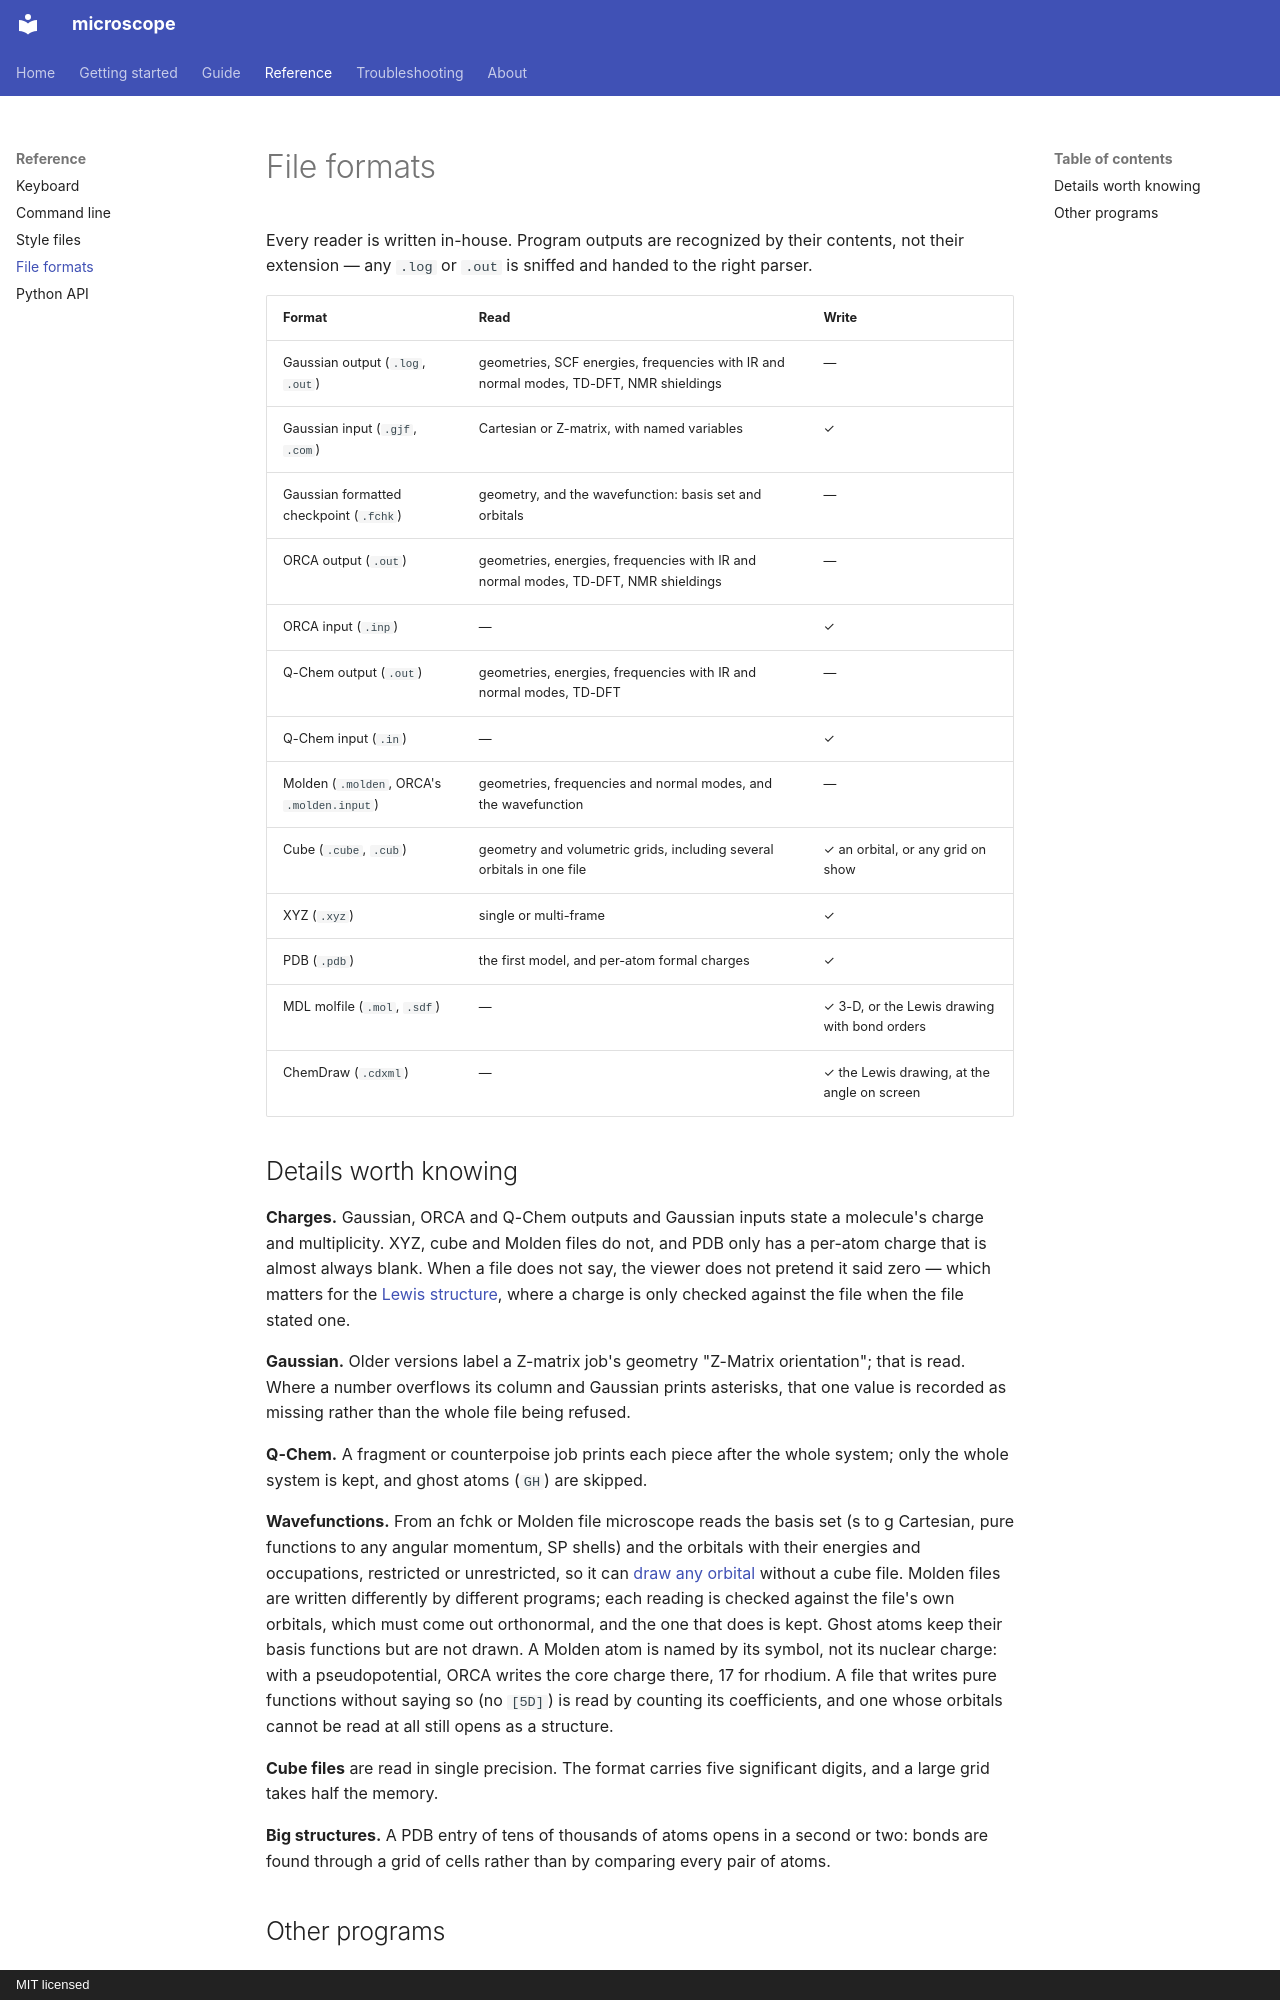

repository: lucienwb/microscope · page: reference/formats/index.html · generator: mkdocs · copyright: MIT licensed

# File formats

Every reader is written in-house. Program outputs are recognized by their
contents, not their extension — any `.log` or `.out` is sniffed and handed to
the right parser.

| Format | Read | Write |
|---|---|---|
| Gaussian output (`.log`, `.out`) | geometries, SCF energies, frequencies with IR and normal modes, TD-DFT, NMR shieldings | — |
| Gaussian input (`.gjf`, `.com`) | Cartesian or Z-matrix, with named variables | ✓ |
| Gaussian formatted checkpoint (`.fchk`) | geometry, and the wavefunction: basis set and orbitals | — |
| ORCA output (`.out`) | geometries, energies, frequencies with IR and normal modes, TD-DFT, NMR shieldings | — |
| ORCA input (`.inp`) | — | ✓ |
| Q-Chem output (`.out`) | geometries, energies, frequencies with IR and normal modes, TD-DFT | — |
| Q-Chem input (`.in`) | — | ✓ |
| Molden (`.molden`, ORCA's `.molden.input`) | geometries, frequencies and normal modes, and the wavefunction | — |
| Cube (`.cube`, `.cub`) | geometry and volumetric grids, including several orbitals in one file | ✓ an orbital, or any grid on show |
| XYZ (`.xyz`) | single or multi-frame | ✓ |
| PDB (`.pdb`) | the first model, and per-atom formal charges | ✓ |
| MDL molfile (`.mol`, `.sdf`) | — | ✓ 3-D, or the Lewis drawing with bond orders |
| ChemDraw (`.cdxml`) | — | ✓ the Lewis drawing, at the angle on screen |
